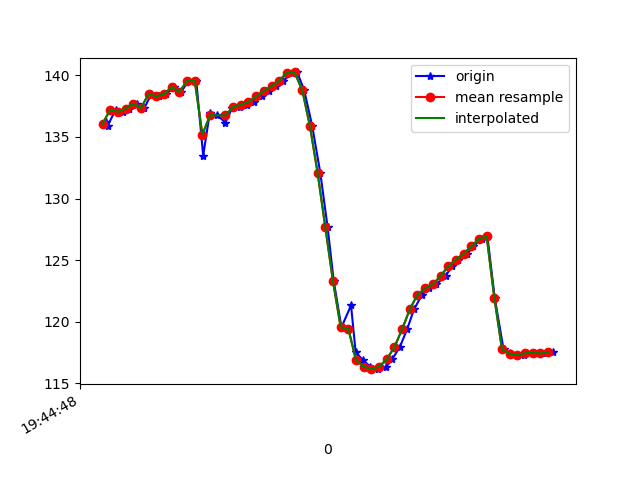

The table this chart was drawn from, first rows:
1617738288609, 433925229626137, 136.25496, 25.266022, -17.092207
1617738288613, 433925248856907, 135.9, 25.23, -16.84
1617738288634, 433925268087677, 137.2, 25.82, -17.65
1617738288652, 433925287318447, 137, 25.75, -17.44
1617738288670, 433925306549217, 137.3, 26.73, -17.36
1617738288689, 433925325779987, 137.7, 26.68, -17.4
1617738288709, 433925345010757, 137.3, 26.8, -16.89
1617738288727, 433925364241527, 138.5, 26.9, -17.54
1617738288747, 433925383472297, 138.3, 26.55, -17.24
1617738288766, 433925402703067, 138.5, 27.27, -17.08
1617738288786, 433925421933837, 139.1, 27.11, -17.47
1617738288805, 433925441164607, 138.7, 27.02, -17.45
1617738288823, 433925460395377, 139.5, 27.74, -18.2
1617738288844, 433925479626147, 139.6, 27.28, -18.62
1617738288862, 433925498856917, 133.5, 25.19, -17.86
1617738288879, 433925518087687, 136.9, 27.5, -20.33
1617738288899, 433925537318457, 136.8, 27.27, -20.82
1617738288920, 433925556549227, 136.2, 27.43, -20.83
1617738288937, 433925575779997, 137.3, 27.88, -22.09
1617738288957, 433925595010767, 137.4, 28.03, -22.8
1617738288975, 433925614241537, 137.6, 28.72, -23.3
1617738288994, 433925633472307, 137.8, 29.74, -23.37
1617738289015, 433925652703077, 138.3, 30.92, -22.92
1617738289034, 433925671933847, 138.7, 32.1, -21.63
1617738289051, 433925691164617, 139.1, 33.48, -19.43
1617738289071, 433925710395387, 139.6, 35.34, -16.41
1617738289094, 433925729626157, 140.2, 37.71, -12.71
1617738289107, 433925748856927, 140.2, 40.24, -7.735
1617738289125, 433925768087697, 138.8, 42.6, -1.118
1617738289146, 433925787318467, 135.9, 44.56, 6.855
1617738289167, 433925806549237, 132.1, 46.13, 15.65
1617738289186, 433925825780007, 127.7, 47.47, 24.95
1617738289202, 433925845010777, 123.3, 47.93, 33.65
1617738289222, 433925864241547, 119.6, 47.68, 40.87
1617738289247, 433925883472317, 121.3, 46.47, 43.6
1617738289259, 433925902703087, 117.5, 46.26, 50.64
1617738289278, 433925921933857, 116.9, 45.5, 53.67
1617738289297, 433925941164627, 116.4, 44.89, 55.77
1617738289317, 433925960395397, 116.1, 44.41, 56.63
1617738289339, 433925979626167, 116.3, 44.02, 56.13
1617738289354, 433925998856937, 116.9, 43.54, 54.26
1617738289374, 433926018087707, 117.9, 42.83, 51.28
1617738289393, 433926037318477, 119.4, 41.8, 47.5
1617738289411, 433926056549247, 121, 40.44, 43.25
1617738289432, 433926075780017, 122.2, 39, 39.03
1617738289450, 433926095010787, 122.7, 37.74, 34.95
1617738289469, 433926114241557, 123, 36.43, 30.73
1617738289493, 433926133472327, 123.7, 34.87, 26.4
1617738289510, 433926152703097, 124.5, 33.21, 22.29
1617738289526, 433926171933867, 125.1, 31.5, 18.58
1617738289550, 433926191164637, 125.5, 29.45, 15.19
1617738289565, 433926210395407, 126.1, 26.8, 11.91
1617738289587, 433926229626177, 126.7, 23.83, 8.841
1617738289602, 433926248856947, 126.9, 21.15, 6.217
1617738289621, 433926268087717, 122, 23.49, 3.595
1617738289644, 433926287318487, 117.8, 19.13, 2.048
1617738289661, 433926306549257, 117.5, 19.55, 0.2806
1617738289679, 433926325780027, 117.3, 20.13, -1.268
1617738289697, 433926345010797, 117.3, 20.44, -2.571
1617738289717, 433926364241567, 117.4, 20.47, -3.565
1617738289737, 433926383472337, 117.5, 20.37, -4.338
... 2 more rows
